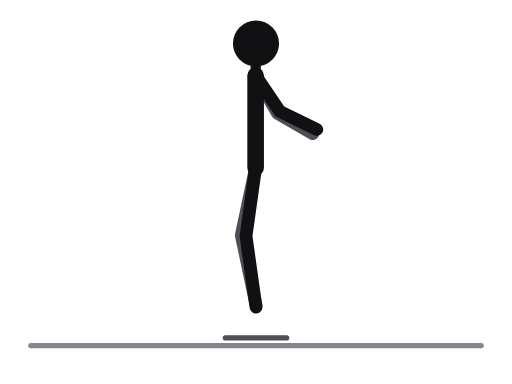
t = 0.00 s
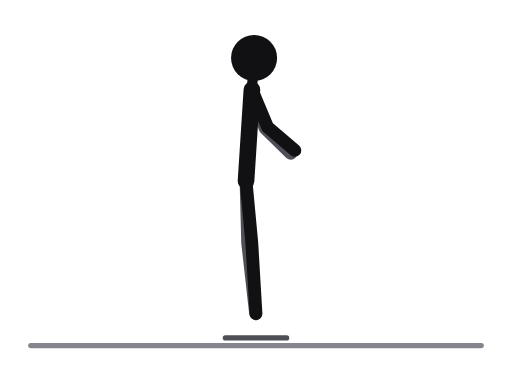
t = 0.25 s
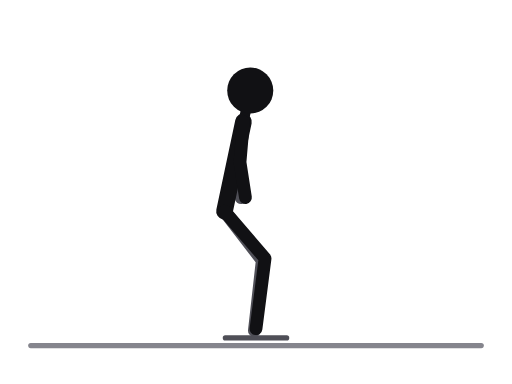
t = 0.55 s
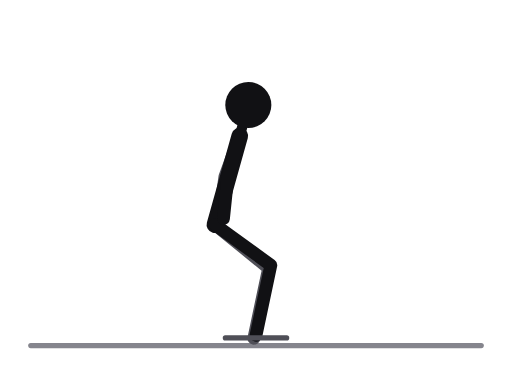
t = 0.80 s
t = 1.05 s: frame unchanged from t = 0.55 s, image omitted
t = 1.35 s: frame unchanged from t = 0.25 s, image omitted

The animated SVG that drew these frames (rendered in a browser with its animation timeline set to each time). Animation: 14 SMIL elements (animate=14); one cycle of 1.60 s, repeats indefinitely.

<svg xmlns="http://www.w3.org/2000/svg" viewBox="0 0 400 300" role="img" aria-label="Jump squat"><title>Jump squat</title><style>.ill-s-near{stroke:var(--ill-near,#111114)}.ill-f-near{fill:var(--ill-near,#111114)}.ill-s-far{stroke:var(--ill-far,#4F4F57)}.ill-f-far{fill:var(--ill-far,#4F4F57)}.ill-s-prop{stroke:var(--ill-prop,#85858D)}.ill-f-prop{fill:var(--ill-prop,#85858D)}.ill-s-floor{stroke:var(--ill-floor,#85858D)}.ill-f-floor{fill:var(--ill-floor,#85858D)}.ill-s-iron{stroke:var(--ill-iron,#77777F)}.ill-f-iron{fill:var(--ill-iron,#77777F)}.ill-s-ironin{stroke:var(--ill-ironin,#E6E6EA)}.ill-f-ironin{fill:var(--ill-ironin,#E6E6EA)}.ill-s-arrow{stroke:var(--ill-arrow,#008F45)}.ill-f-arrow{fill:var(--ill-arrow,#008F45)}@media (prefers-color-scheme:dark){svg{--ill-near:#F5F5F7;--ill-far:#BEBEC5;--ill-prop:#8E8E96;--ill-floor:#8E8E96;--ill-iron:#9E9EA6;--ill-ironin:#2A2A30;--ill-arrow:#3DFF8F;}}</style><g stroke-linecap="round" stroke-linejoin="round"><line class="ill-s-floor" x1="24" y1="270" x2="376" y2="270" stroke-width="4"/><polyline class="ill-s-far" points="199.7,131 188.5,183.8 200.1,238.6" fill="none" stroke-width="10"><animate attributeName="points" values="199.7,131 188.5,183.8 200.1,238.6;195,137.5 191.6,187.6 199.8,242.4;183.8,153.2 199.2,196.7 199.2,251.5;172.6,169 206.8,205.7 198.6,260.5;167.9,175.5 209.9,209.5 198.3,264.3;172.6,169 206.8,205.7 198.6,260.5;183.8,153.2 199.2,196.7 199.2,251.5;195,137.5 191.6,187.6 199.8,242.4;199.7,131 188.5,183.8 200.1,238.6" keyTimes="0;0.125;0.25;0.375;0.5;0.625;0.75;0.875;1" dur="1.6s" repeatCount="indefinite"/></polyline><polyline class="ill-s-far" points="199.7,59 216.7,88.4 244.4,104.4" fill="none" stroke-width="10"><animate attributeName="points" values="199.7,59 216.7,88.4 244.4,104.4;197.9,65.9 210.7,95.7 233.7,114;193.5,82.6 196.2,113.2 207.8,137.1;189.1,99.3 181.7,130.8 181.9,160.2;187.3,106.2 175.7,138.1 171.2,169.8;189.1,99.3 181.7,130.8 181.9,160.2;193.5,82.6 196.2,113.2 207.8,137.1;197.9,65.9 210.7,95.7 233.7,114;199.7,59 216.7,88.4 244.4,104.4" keyTimes="0;0.125;0.25;0.375;0.5;0.625;0.75;0.875;1" dur="1.6s" repeatCount="indefinite"/></polyline><line class="ill-s-near" x1="199.7" y1="59" x2="199.7" y2="131" stroke-width="13"><animate attributeName="x1" values="199.7;197.9;193.5;189.1;187.3;189.1;193.5;197.9;199.7" keyTimes="0;0.125;0.25;0.375;0.5;0.625;0.75;0.875;1" dur="1.6s" repeatCount="indefinite"/><animate attributeName="y1" values="59;65.9;82.6;99.3;106.2;99.3;82.6;65.9;59" keyTimes="0;0.125;0.25;0.375;0.5;0.625;0.75;0.875;1" dur="1.6s" repeatCount="indefinite"/><animate attributeName="x2" values="199.7;195;183.8;172.6;167.9;172.6;183.8;195;199.7" keyTimes="0;0.125;0.25;0.375;0.5;0.625;0.75;0.875;1" dur="1.6s" repeatCount="indefinite"/><animate attributeName="y2" values="131;137.5;153.2;169;175.5;169;153.2;137.5;131" keyTimes="0;0.125;0.25;0.375;0.5;0.625;0.75;0.875;1" dur="1.6s" repeatCount="indefinite"/></line><line class="ill-s-near" x1="199.7" y1="59" x2="200" y2="34" stroke-width="8"><animate attributeName="x1" values="199.7;197.9;193.5;189.1;187.3;189.1;193.5;197.9;199.7" keyTimes="0;0.125;0.25;0.375;0.5;0.625;0.75;0.875;1" dur="1.6s" repeatCount="indefinite"/><animate attributeName="y1" values="59;65.9;82.6;99.3;106.2;99.3;82.6;65.9;59" keyTimes="0;0.125;0.25;0.375;0.5;0.625;0.75;0.875;1" dur="1.6s" repeatCount="indefinite"/><animate attributeName="x2" values="200;199;197;195;194;195;197;199;200" keyTimes="0;0.125;0.25;0.375;0.5;0.625;0.75;0.875;1" dur="1.6s" repeatCount="indefinite"/><animate attributeName="y2" values="34;41;58;75;82;75;58;41;34" keyTimes="0;0.125;0.25;0.375;0.5;0.625;0.75;0.875;1" dur="1.6s" repeatCount="indefinite"/></line><polyline class="ill-s-near" points="199.7,131 192.2,184.5 200,240" fill="none" stroke-width="10"><animate attributeName="points" values="199.7,131 192.2,184.5 200,240;195,137.5 195,187.8 200,243.2;183.8,153.2 201.9,195.8 200,251;172.6,169 208.8,203.9 200,258.8;167.9,175.5 211.6,207.2 200,262;172.6,169 208.8,203.9 200,258.8;183.8,153.2 201.9,195.8 200,251;195,137.5 195,187.8 200,243.2;199.7,131 192.2,184.5 200,240" keyTimes="0;0.125;0.25;0.375;0.5;0.625;0.75;0.875;1" dur="1.6s" repeatCount="indefinite"/></polyline><polyline class="ill-s-near" points="199.7,59 218.7,87.2 247.5,101.2" fill="none" stroke-width="10"><animate attributeName="points" values="199.7,59 218.7,87.2 247.5,101.2;197.9,65.9 212.7,94.8 236.8,111.4;193.5,82.6 198.3,113 211.1,135.9;189.1,99.3 183.9,131.3 185.3,160.5;187.3,106.2 177.9,138.9 174.6,170.7;189.1,99.3 183.9,131.3 185.3,160.5;193.5,82.6 198.3,113 211.1,135.9;197.9,65.9 212.7,94.8 236.8,111.4;199.7,59 218.7,87.2 247.5,101.2" keyTimes="0;0.125;0.25;0.375;0.5;0.625;0.75;0.875;1" dur="1.6s" repeatCount="indefinite"/></polyline><circle class="ill-f-near" cx="200" cy="34" r="18"><animate attributeName="cx" values="200;199;197;195;194;195;197;199;200" keyTimes="0;0.125;0.25;0.375;0.5;0.625;0.75;0.875;1" dur="1.6s" repeatCount="indefinite"/><animate attributeName="cy" values="34;41;58;75;82;75;58;41;34" keyTimes="0;0.125;0.25;0.375;0.5;0.625;0.75;0.875;1" dur="1.6s" repeatCount="indefinite"/></circle><line class="ill-s-far" x1="176" y1="264" x2="224" y2="264" stroke-width="4"/></g></svg>
